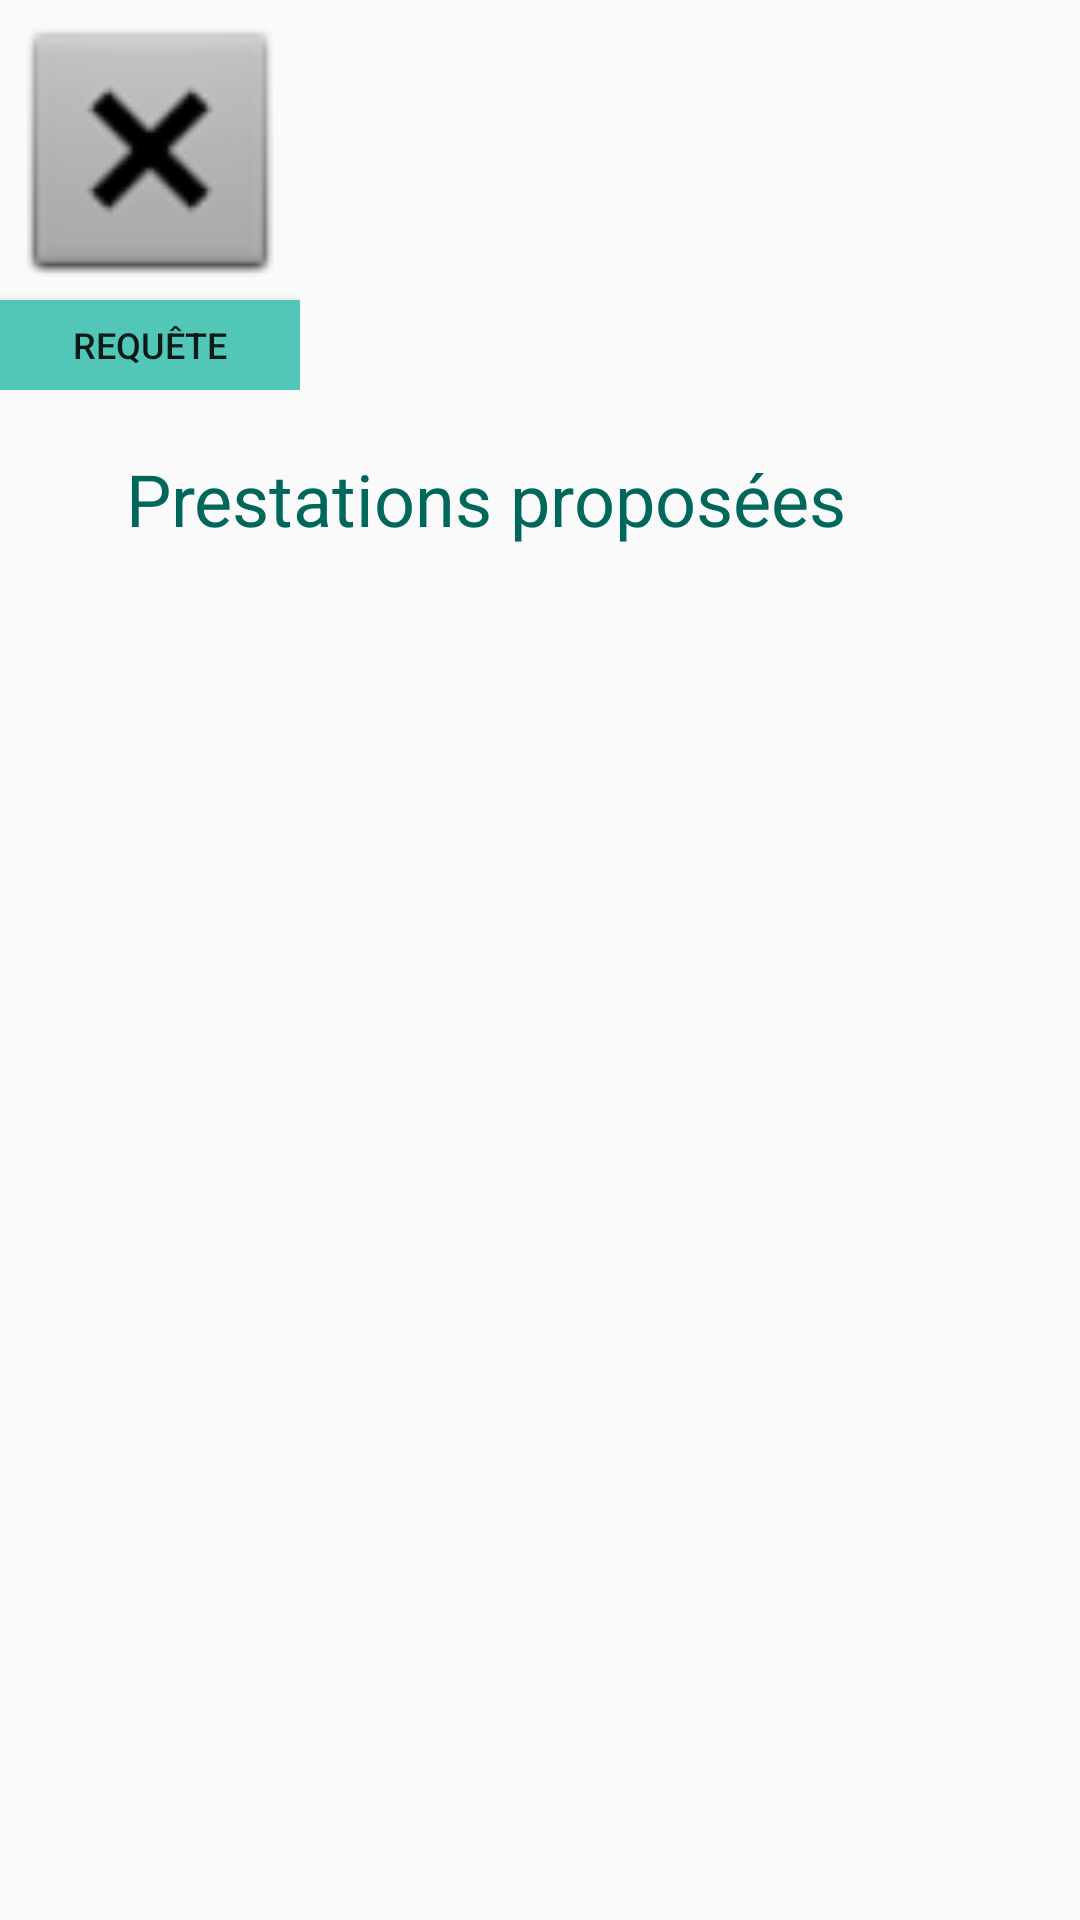

Here is an Android app screen rendered from its layout file. Give the layout XML and the strings, colors and styles it references.
<!-- AndroidManifest.xml: application theme Theme.SapoZone -->
<!-- res/layout/activity_store_details.xml -->
<?xml version="1.0" encoding="utf-8"?>
<androidx.constraintlayout.widget.ConstraintLayout xmlns:android="http://schemas.android.com/apk/res/android"
    xmlns:app="http://schemas.android.com/apk/res-auto"
    xmlns:tools="http://schemas.android.com/tools"
    android:layout_width="match_parent"
    android:layout_height="match_parent"
    tools:context=".StoreDetails">

    <LinearLayout
        android:layout_width="match_parent"
        android:layout_height="match_parent"
        android:orientation="vertical"
        tools:layout_editor_absoluteX="75dp"
        tools:layout_editor_absoluteY="88dp">

        <LinearLayout
            android:layout_width="match_parent"
            android:layout_height="wrap_content"
            android:orientation="horizontal">

            <LinearLayout
                android:layout_width="wrap_content"
                android:layout_height="wrap_content"
                android:orientation="vertical">

                <ImageView
                    android:id="@+id/StorePicture"
                    android:layout_width="100dp"
                    android:layout_height="100dp"
                    app:srcCompat="@android:drawable/btn_dialog" />

                <Button
                    android:id="@+id/queryButton"
                    android:layout_width="match_parent"
                    android:layout_height="30dp"
                    android:background="@color/primary_light"
                    android:onClick="customer_request"
                    android:text="Requête"
                    android:textSize="12sp" />
            </LinearLayout>

            <LinearLayout
                android:layout_width="match_parent"
                android:layout_height="wrap_content"
                android:orientation="vertical">

                <androidx.constraintlayout.widget.ConstraintLayout
                    android:layout_width="match_parent"
                    android:layout_height="75dp">

                    <TextView
                        android:id="@+id/name_store"
                        android:layout_width="wrap_content"
                        android:layout_height="wrap_content"
                        android:layout_marginStart="10dp"
                        android:layout_marginLeft="10dp"
                        android:layout_marginTop="25dp"
                        android:layout_marginBottom="25dp"
                        android:textColor="@color/primary"
                        android:textSize="18sp"
                        app:layout_constraintBottom_toBottomOf="parent"
                        app:layout_constraintStart_toStartOf="parent"
                        app:layout_constraintTop_toTopOf="parent"
                        app:layout_constraintVertical_bias="0.4" />

                    <TextView
                        android:id="@+id/city"
                        android:layout_width="wrap_content"
                        android:layout_height="wrap_content"
                        android:layout_marginStart="50dp"
                        android:layout_marginLeft="50dp"
                        android:layout_marginTop="25dp"
                        android:layout_marginEnd="10dp"
                        android:layout_marginRight="10dp"
                        android:layout_marginBottom="25dp"
                        android:textColor="@color/primary"
                        android:textSize="18sp"
                        app:layout_constraintBottom_toBottomOf="parent"
                        app:layout_constraintEnd_toEndOf="parent"
                        app:layout_constraintHorizontal_bias="1.0"
                        app:layout_constraintStart_toEndOf="@+id/name_store"
                        app:layout_constraintTop_toTopOf="parent"
                        app:layout_constraintVertical_bias="0.0" />
                </androidx.constraintlayout.widget.ConstraintLayout>

                <androidx.constraintlayout.widget.ConstraintLayout
                    android:layout_width="match_parent"
                    android:layout_height="75dp">

                    <TextView
                        android:id="@+id/bio"
                        android:layout_width="129dp"
                        android:layout_height="41dp"
                        android:layout_marginStart="10dp"
                        android:layout_marginLeft="10dp"
                        android:layout_marginTop="25dp"
                        android:layout_marginBottom="25dp"
                        android:textColor="@color/primary"
                        android:textSize="14sp"
                        app:layout_constraintBottom_toBottomOf="parent"
                        app:layout_constraintStart_toStartOf="parent"
                        app:layout_constraintTop_toTopOf="parent"
                        app:layout_constraintVertical_bias="0.562" />

                    <TextView
                        android:id="@+id/phone"
                        android:layout_width="wrap_content"
                        android:layout_height="wrap_content"
                        android:layout_marginStart="50dp"
                        android:layout_marginLeft="50dp"
                        android:layout_marginTop="25dp"
                        android:layout_marginEnd="10dp"
                        android:layout_marginRight="10dp"
                        android:layout_marginBottom="25dp"
                        android:textColor="@color/primary"
                        android:textSize="18sp"
                        app:layout_constraintBottom_toBottomOf="parent"
                        app:layout_constraintEnd_toEndOf="parent"
                        app:layout_constraintHorizontal_bias="1.0"
                        app:layout_constraintStart_toEndOf="@+id/bio"
                        app:layout_constraintTop_toTopOf="parent"
                        app:layout_constraintVertical_bias="0.0" />

                </androidx.constraintlayout.widget.ConstraintLayout>

            </LinearLayout>
        </LinearLayout>

        <FrameLayout
            android:layout_width="match_parent"
            android:layout_height="match_parent">

            <LinearLayout
                android:layout_width="match_parent"
                android:layout_height="match_parent"
                android:orientation="vertical">

                <TextView
                    android:id="@+id/textView5"
                    android:layout_width="match_parent"
                    android:layout_height="45dp"
                    android:text="       Prestations proposées"
                    android:textColor="@color/primary_dark"
                    android:textSize="24sp" />

                <ListView
                    android:id="@+id/displayedPresta"
                    android:layout_width="wrap_content"
                    android:layout_height="wrap_content" />
            </LinearLayout>


        </FrameLayout>

    </LinearLayout>

</androidx.constraintlayout.widget.ConstraintLayout>
<!-- resources referenced by this layout -->
<resources>
  <color name="primary">#009688</color>
  <color name="primary_dark">#00675b</color>
  <color name="primary_light">#52c7b8</color>
  <style name="Theme.SapoZone" parent="Theme.AppCompat.Light.NoActionBar">
          
          <item name="colorPrimary">@color/primary</item>
          <item name="colorPrimaryVariant">@color/primary_dark</item>
          <item name="colorOnPrimary">@color/primary_light</item>
          
          <item name="colorSecondary">@color/secondary</item>
          <item name="colorSecondaryVariant">@color/secondary_light</item>
          <item name="colorOnSecondary">@color/secondary_dark</item>
  
          
          <item name="android:statusBarColor" tools:targetApi="l">?attr/colorPrimaryVariant</item>
          
      </style>
  <color name="secondary">#ffeb3b</color>
  <color name="secondary_light">#ffff72</color>
  <color name="secondary_dark">#c8b900</color>
</resources>
